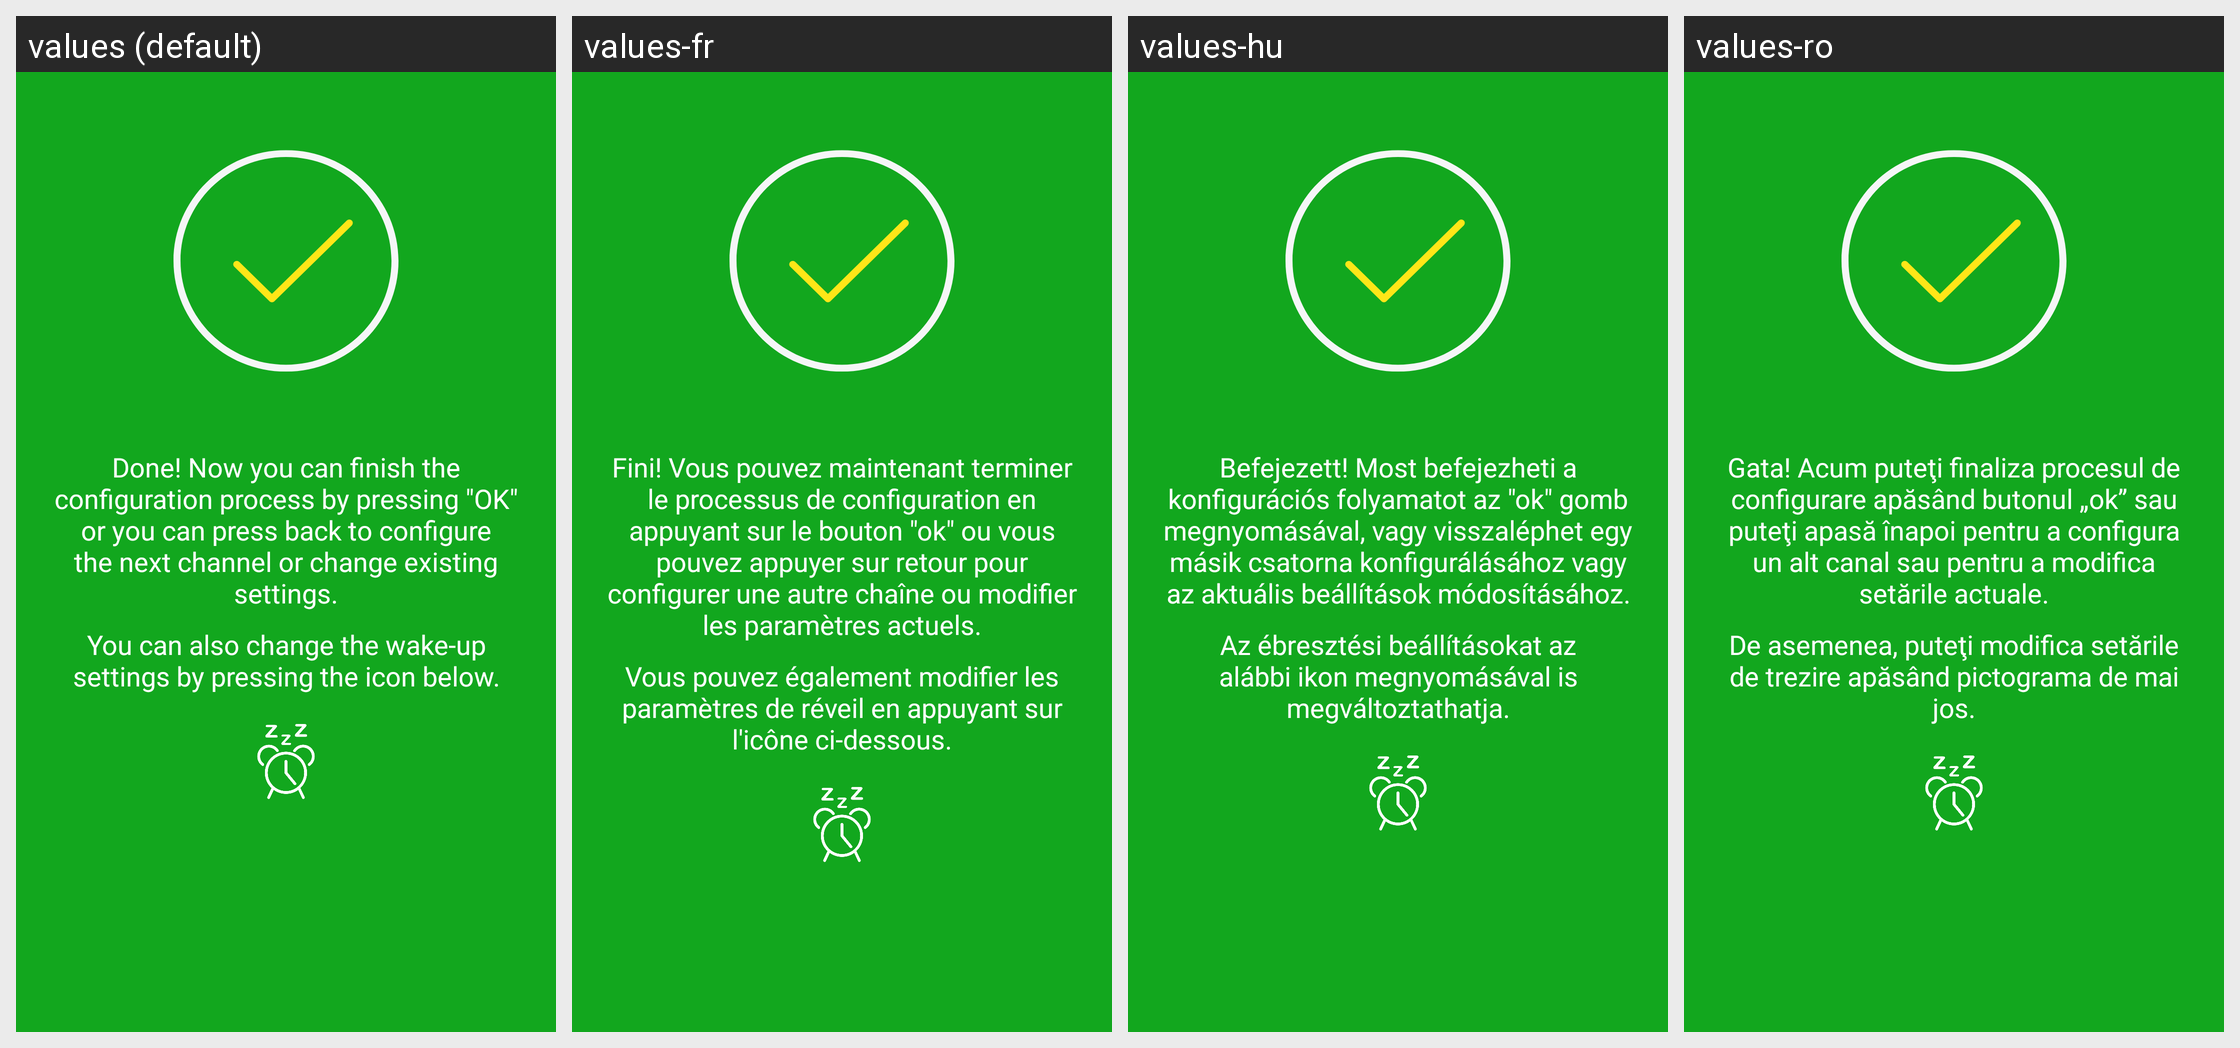

Here is an Android app screen in its default locale and in the app's own translations. Write out the translated-string differences for the strings that appear on this screen.
Android screen res/layout/zwave_done.xml rendered under 4 locales, left to right: values (default), values-fr, values-hu, values-ro. Device: Nexus 5 (rendered at 1080×1920; each locale shown at half size, 540×960, under a caption strip naming it); theme AppTheme.Light.
Other locales in the repository, not shown: values-az, values-cs, values-de, values-el, values-es, values-it, values-lt, values-nb, values-nl, values-no, values-pl, values-pt, values-ru, values-sk-rSK, values-sl, values-uk.
Strings drawn on this screen, with the default value and each locale's value (text and hints the layout hard-codes, and strings that could not be matched under every locale, appear in the picture but are not listed):

zwave_done
  values: Done! Now you can finish the configuration process by pressing "OK" or you can press back to configure the next channel or change existing settings.
  values-fr: Fini! Vous pouvez maintenant terminer le processus de configuration en appuyant sur le bouton "ok" ou vous pouvez appuyer sur retour pour configurer une autre chaîne ou modifier les paramètres actuels.
  values-hu: Befejezett! Most befejezheti a konfigurációs folyamatot az "ok" gomb megnyomásával, vagy visszaléphet egy másik csatorna konfigurálásához vagy az aktuális beállítások módosításához.
  values-ro: Gata! Acum puteţi finaliza procesul de configurare apăsând butonul „ok” sau puteţi apasă înapoi pentru a configura un alt canal sau pentru a modifica setările actuale.

zwave_change_wake_up_settings
  values: You can also change the wake-up settings by pressing the icon below.
  values-fr: Vous pouvez également modifier les paramètres de réveil en appuyant sur l'icône ci-dessous.
  values-hu: Az ébresztési beállításokat az alábbi ikon megnyomásával is megváltoztathatja.
  values-ro: De asemenea, puteţi modifica setările de trezire apăsând pictograma de mai jos.
